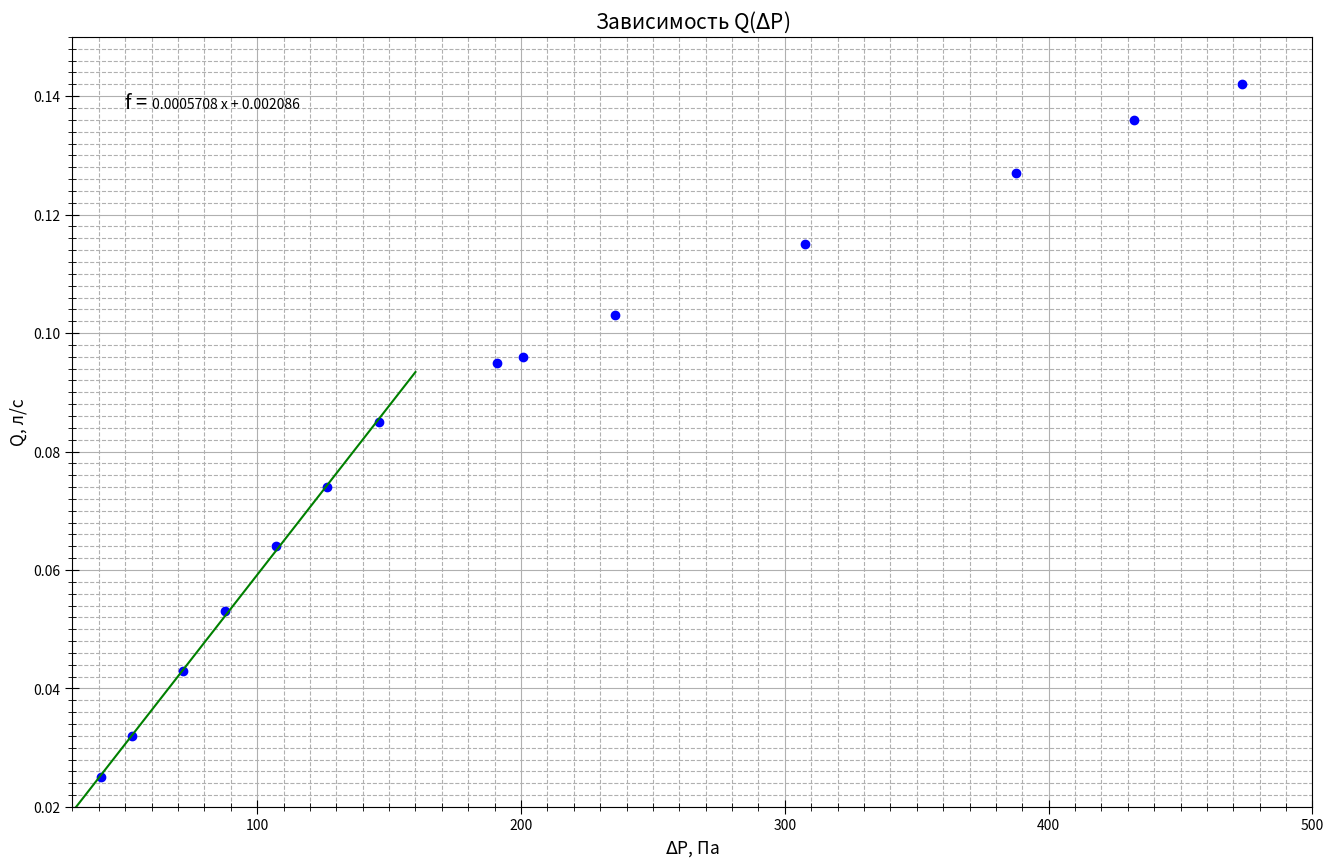

Write the Python code that produced this figure.
import numpy as np
import matplotlib.pyplot as plt
from statistics import mean

fig, ax = plt.subplots(figsize = (16, 10), dpi=400) #настройка картинки

x1 = [21, 27, 37, 45, 55, 65, 75]
y1 = [0.025, 0.032, 0.043, 0.053, 0.064, 0.074, 0.085]

x2 = [98, 103, 121, 158, 199, 222, 243]
y2 = [0.095, 0.096, 0.103, 0.115, 0.127, 0.136, 0.142]

kef = 9.8067 * 0.2 * 0.9932
for i in range(7):
    x1[i] = x1[i] * kef
for i in range(7):
    x2[i] = x2[i] * kef

t= np.polyfit(x1, y1, 1)
f = np.poly1d(t)

ax.set_xlim(30, 500) #оси
ax.set_ylim(0.02, 0.15)

ax.set_xlabel(r"$\Delta$P, Па", fontsize=12.5)
ax.set_ylabel(r"Q, л/с", fontsize=12.5)
ax.set_title(r"Зависимость Q($\Delta$P)", fontsize=15)#название графика

m=[20, 160]
ax.plot(x1, y1, linestyle="None", marker='o', color="b") #график
ax.plot(m, f(m), color="green")
ax.plot(x2, y2, marker="o", linestyle="None", color="b")

ax.xaxis.set_minor_locator(plt.MultipleLocator(10)) #ticks
ax.yaxis.set_minor_locator(plt.MultipleLocator(0.002))
plt.tick_params(axis='both', which='major', direction='inout', length=10)
plt.tick_params(axis='both', which='minor', direction='inout', length=6)

ax.grid(which='major', linestyle='-') #сетка
ax.grid(which='minor', linestyle='--')

avgx= mean(x1)
avgy=mean(y1)
x_2 =[0, 0, 0, 0, 0, 0, 0]
y_2=[0, 0, 0, 0, 0, 0, 0]
for i in range(7):
    x_2[i]=x1[i]**2
for i in range(7):
    y_2[i]=y1[i]**2
avgx2=mean(x_2)
avgy2=mean(y_2)
sigma=(((avgy2 - avgy**2)/(avgx2-avgx**2)-0.0005708**2)/7)**0.5
print(sigma/0.0005708)

ax.text(50, 0.138, "f =", fontsize="x-large")
ax.text(60, 0.138, f)

fig.savefig("QP1.png") #сохранение